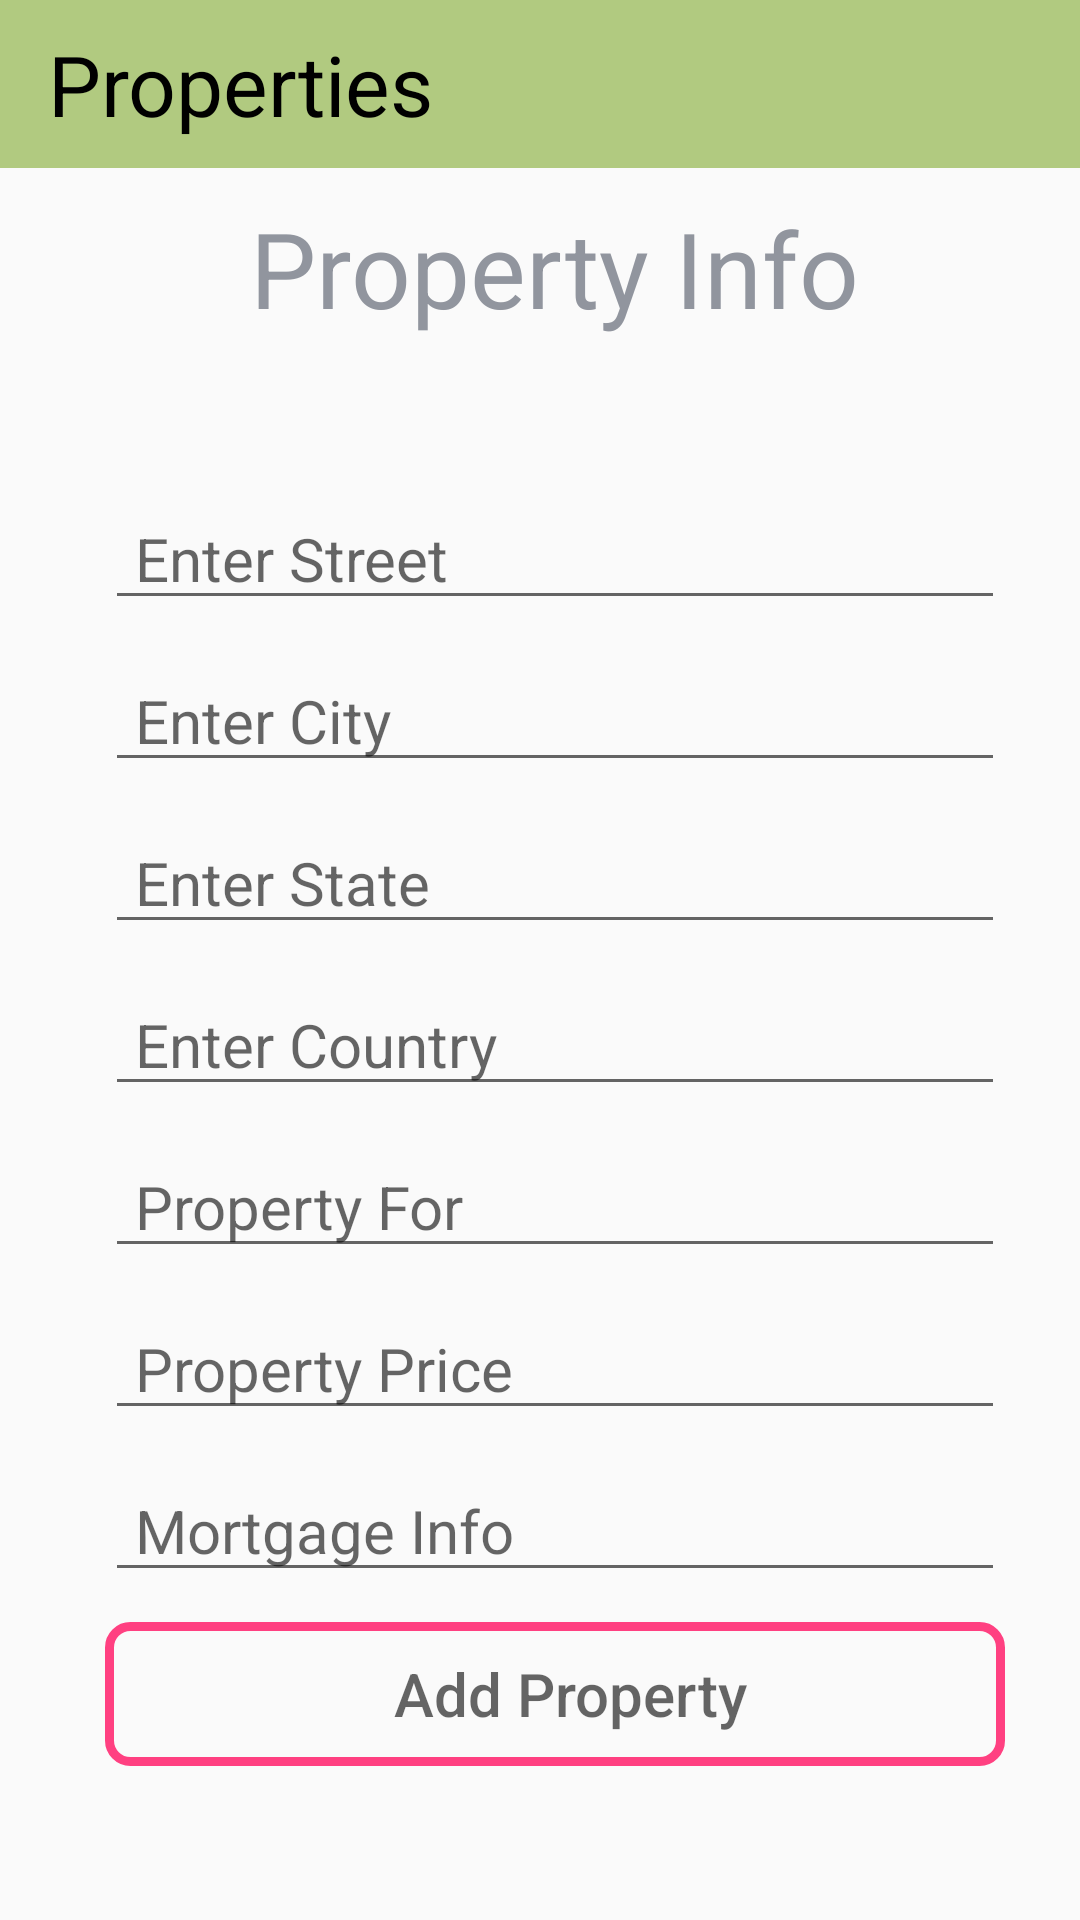

Write the Android layout XML for this screen, with the resource values it uses.
<!-- AndroidManifest.xml: application theme AppTheme -->
<!-- res/layout/fragment_property_info.xml -->
<?xml version="1.0" encoding="utf-8"?>
<LinearLayout
    xmlns:android="http://schemas.android.com/apk/res/android" android:layout_width="match_parent"
    android:layout_height="match_parent"
    android:orientation="vertical">
    <android.support.v7.widget.Toolbar
        android:orientation="horizontal"
        xmlns:android="http://schemas.android.com/apk/res/android"
        xmlns:app="http://schemas.android.com/apk/res-auto"
        android:id="@+id/toolbar_propertyInfo"
        android:minHeight="?attr/actionBarSize"
        android:layout_width="match_parent"
        android:layout_height="wrap_content"
        app:titleTextColor="@android:color/white"
        android:background="@color/primary">

        <TextView
            android:textColor="@drawable/back_home"
            android:id="@+id/back"
            android:textAlignment="viewStart"
            android:layout_width="wrap_content"
            android:layout_height="wrap_content"
            android:textSize="28sp"
            android:text="Properties"/>

        <ImageView
            android:textColor="@drawable/back_home"
            android:id="@+id/imageViewInfoHome"
            android:layout_marginLeft="210dp"
            android:src="@drawable/home"
            android:layout_width="30dp"
            android:layout_height="30dp" />
    </android.support.v7.widget.Toolbar>

    <TextView
        android:layout_marginTop="10dp"
        android:layout_width="match_parent"
        android:layout_height="wrap_content"
        android:layout_gravity="center"
        android:gravity="center"
        android:layout_marginLeft="5dp"
        android:text="Property Info"
        android:textColor="@color/text_color"
        android:textSize="35dp" />


    <EditText
        android:id="@+id/propertyAddStreet"
        android:layout_marginTop="50dp"
        android:layout_width="300dp"
        android:layout_height="wrap_content"
        android:layout_centerInParent="true"
        android:layout_gravity="center"
        android:paddingLeft="10dp"
        android:layout_marginLeft="5dp"
        android:hint="Enter Street"
        android:textColor="@color/text_color"
        android:textSize="20dp" />

    <EditText
        android:id="@+id/propertyAddCity"
        android:layout_marginTop="10dp"
        android:layout_width="300dp"
        android:layout_height="wrap_content"
        android:layout_centerInParent="true"
        android:layout_gravity="center"
        android:paddingLeft="10dp"
        android:layout_marginLeft="5dp"
        android:hint="Enter City"
        android:textColor="@color/text_color"
        android:textSize="20dp" />

    <EditText
        android:id="@+id/propertyAddState"
        android:layout_marginTop="10dp"
        android:layout_width="300dp"
        android:layout_height="wrap_content"
        android:layout_centerInParent="true"
        android:layout_gravity="center"
        android:paddingLeft="10dp"
        android:layout_marginLeft="5dp"
        android:hint="Enter State"
        android:textColor="@color/text_color"
        android:textSize="20dp" />

    <EditText
        android:id="@+id/propertyAddCountry"
        android:layout_marginTop="10dp"
        android:layout_width="300dp"
        android:layout_height="wrap_content"
        android:layout_centerInParent="true"
        android:layout_gravity="center"
        android:paddingLeft="10dp"
        android:layout_marginLeft="5dp"
        android:hint="Enter Country"
        android:textColor="@color/text_color"
        android:textSize="20dp" />

    <EditText
        android:id="@+id/propertyAddStatus"
        android:layout_marginTop="10dp"
        android:layout_width="300dp"
        android:layout_height="wrap_content"
        android:layout_centerInParent="true"
        android:layout_gravity="center"
        android:paddingLeft="10dp"
        android:layout_marginLeft="5dp"
        android:hint="Property For"
        android:textColor="@color/text_color"
        android:textSize="20dp" />

    <EditText
        android:id="@+id/propertyAddPrice"
        android:layout_marginTop="10dp"
        android:layout_width="300dp"
        android:layout_height="wrap_content"
        android:layout_centerInParent="true"
        android:layout_gravity="center"
        android:paddingLeft="10dp"
        android:layout_marginLeft="5dp"
        android:hint="Property Price"
        android:textColor="@color/text_color"
        android:textSize="20dp" />

    <EditText
        android:id="@+id/propertyAddMortgage"
        android:layout_marginTop="10dp"
        android:layout_width="300dp"
        android:layout_height="wrap_content"
        android:layout_centerInParent="true"
        android:layout_gravity="center"
        android:paddingLeft="10dp"
        android:layout_marginLeft="5dp"
        android:hint="Mortgage Info"
        android:textColor="@color/text_color"
        android:textSize="20dp" />


    <Button
        android:id="@+id/buttonAddNewProperty"
        android:layout_marginTop="10dp"
        android:layout_width="300dp"
        android:layout_height="wrap_content"
        android:layout_centerInParent="true"
        android:background="@drawable/button_layout_simple"
        android:layout_gravity="center"
        android:paddingLeft="10dp"
        android:layout_marginLeft="5dp"
        android:textColor="#000"
        android:hint="Add Property"
        android:textSize="20dp" />

</LinearLayout>
<!-- resources referenced by this layout -->
<resources>
  <color name="primary">#b1ca80</color>
  <color name="text_color">#91959e</color>
  <!-- drawable back_home (drawable-v24) -->
  <?xml version="1.0" encoding="utf-8"?>
  <selector xmlns:android="http://schemas.android.com/apk/res/android">
  
      <item android:state_selected="true" android:color="#d2cf25" />
      <item android:state_focused="true" android:color="#d2cf25" />
      <item android:state_pressed="true" android:color="#d2cf25" />
      <item android:color="#000" />
  
  </selector>
  <!-- drawable button_layout_simple (drawable-v24) -->
  <?xml version="1.0" encoding="utf-8"?>
  <shape xmlns:android="http://schemas.android.com/apk/res/android"
      android:shape="rectangle">
  
  
      <corners android:radius="7dp" />
      <stroke
          android:width="3dp"
          android:color="@color/colorAccent" />
  
  </shape>
  <style name="AppTheme" parent="Theme.AppCompat.Light.NoActionBar">
          
          <item name="colorPrimary">@color/primary</item>
          <item name="colorPrimaryDark">@color/primaryDark</item>
          <item name="colorAccent">@color/accent</item>
          <item name="android:dropDownListViewStyle">@style/XSpinnerStyle</item>
      </style>
  <color name="colorAccent">#FF4081</color>
  <color name="primaryDark">#436c00</color>
  <color name="accent">#666382</color>
  <style name="XSpinnerStyle" parent="android:Widget.ListView.DropDown">
  
          <item name="android:background">@color/primary</item>
          <item name="android:divider">#DFDFDF</item>
          <item name="android:dividerHeight">1dp</item>
      </style>
</resources>
